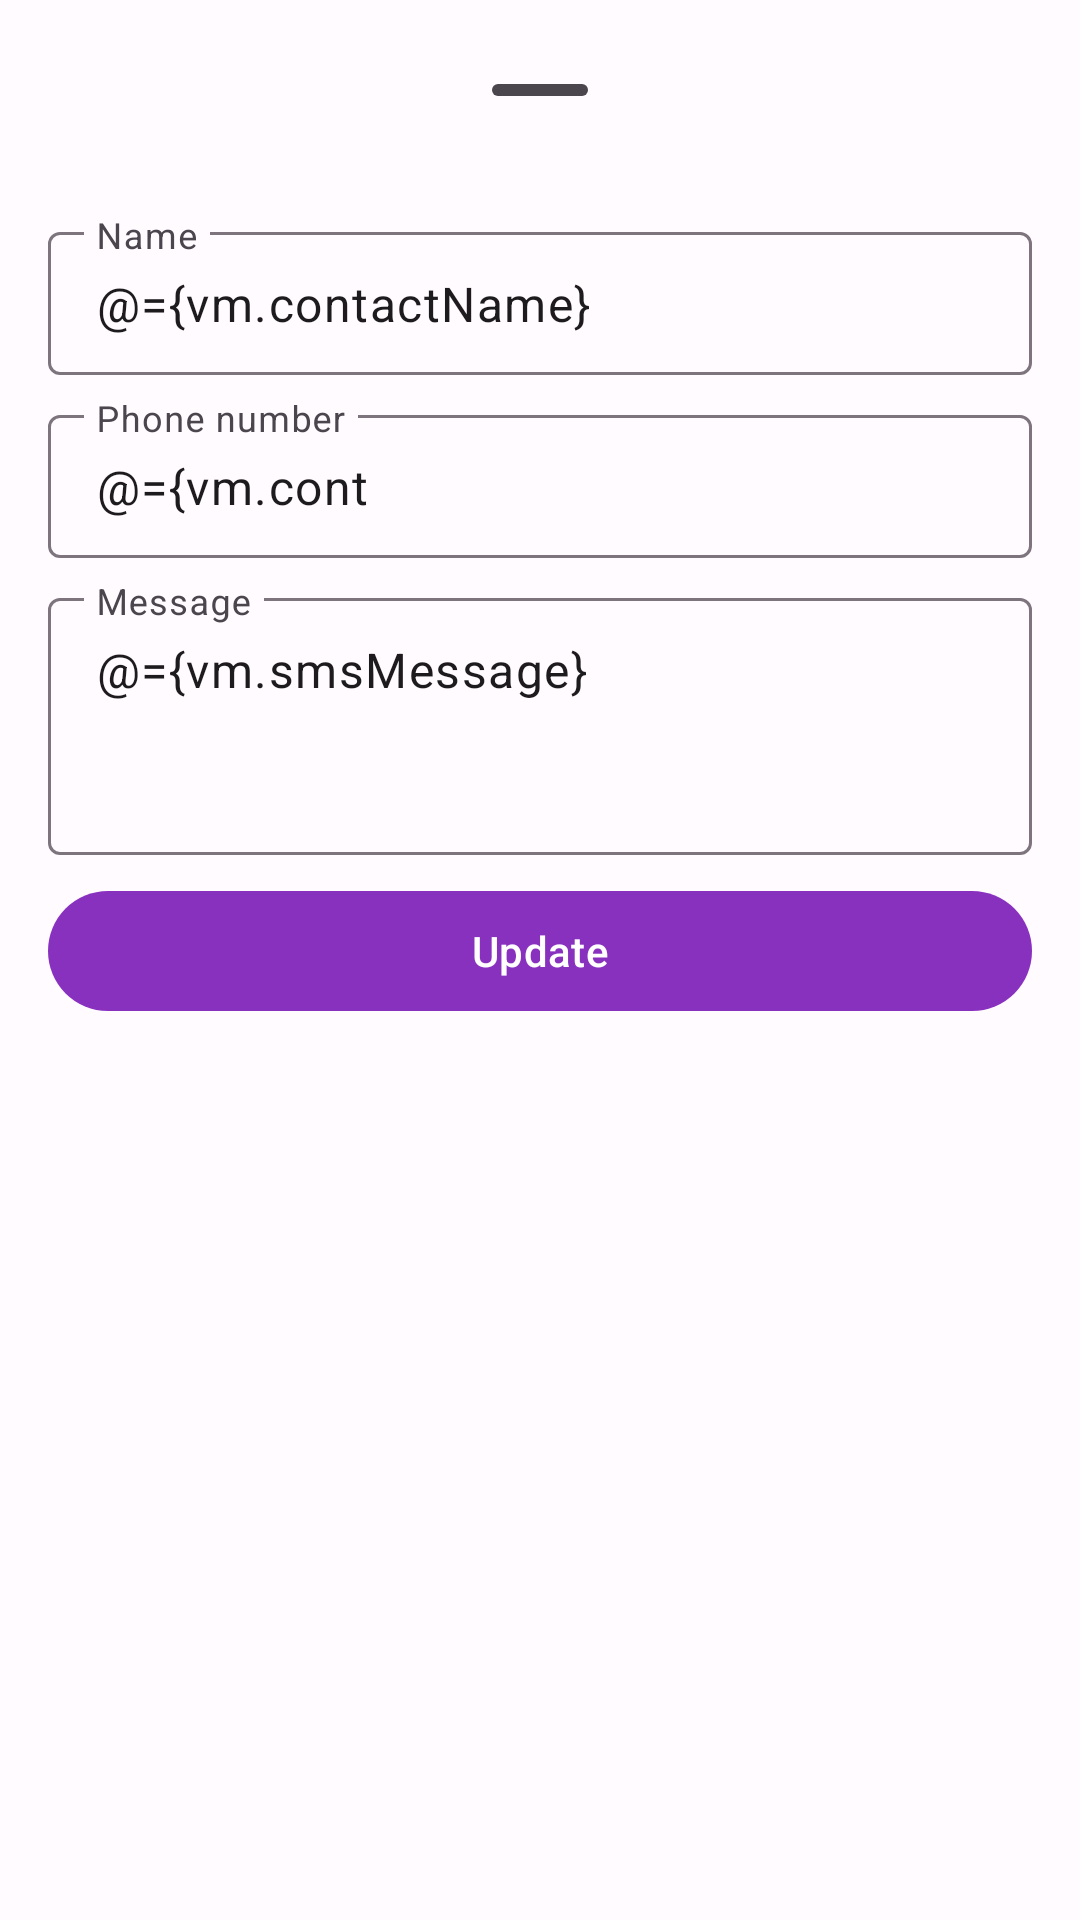

Write the Android layout XML for this screen, with the resource values it uses.
<!-- AndroidManifest.xml: application theme Theme.CallKeeper -->
<!-- res/layout/fragment_edit_contact_bottom.xml -->
<?xml version="1.0" encoding="utf-8"?>
<layout xmlns:android="http://schemas.android.com/apk/res/android"
    xmlns:app="http://schemas.android.com/apk/res-auto"
    xmlns:tools="http://schemas.android.com/tools">

    <data>

        <variable
            name="vm"
            type="com.shivamgupta.callkeeper.contacts.presentation.add_edit_contact.AddEditContactViewModel" />
    </data>

    <ScrollView
        android:layout_width="match_parent"
        android:layout_height="match_parent"
        android:scrollbars="none">

        <LinearLayout
            android:layout_width="match_parent"
            android:layout_height="wrap_content"
            android:orientation="vertical"
            android:padding="@dimen/padding_16dp"
            tools:context=".contacts.presentation.add_edit_contact.EditContactBottomFragment">

            <com.google.android.material.bottomsheet.BottomSheetDragHandleView
                android:id="@+id/drag_handle"
                android:layout_width="match_parent"
                android:layout_height="wrap_content" />

            <com.google.android.material.textfield.TextInputLayout
                android:id="@+id/contactNameLayout"
                style="@style/Widget.Material3.TextInputLayout.OutlinedBox.Dense"
                android:layout_width="match_parent"
                android:layout_height="wrap_content"
                android:layout_marginTop="@dimen/margin_8dp"
                android:hint="@string/hint_contact_name"
                app:endIconMode="clear_text"
                app:setError="@{vm.uiState.nameFieldErrorMessage}">

                <com.google.android.material.textfield.TextInputEditText
                    android:layout_width="match_parent"
                    android:layout_height="wrap_content"
                    android:imeOptions="actionNext"
                    android:inputType="textPersonName"
                    android:text="@={vm.contactName}" />

            </com.google.android.material.textfield.TextInputLayout>

            <com.google.android.material.textfield.TextInputLayout
                android:id="@+id/phoneNumberLayout"
                style="@style/Widget.Material3.TextInputLayout.OutlinedBox.Dense"
                android:layout_width="match_parent"
                android:layout_height="wrap_content"
                android:layout_marginTop="@dimen/margin_8dp"
                android:hint="@string/hint_phone_number"
                app:endIconMode="clear_text"
                app:setError="@{vm.uiState.phoneNumberFieldErrorMessage}">

                <com.google.android.material.textfield.TextInputEditText
                    android:layout_width="match_parent"
                    android:layout_height="wrap_content"
                    android:imeOptions="actionNext"
                    android:inputType="number"
                    android:maxLength="10"
                    android:text="@={vm.contactPhoneNumber}" />

            </com.google.android.material.textfield.TextInputLayout>

            <com.google.android.material.textfield.TextInputLayout
                android:id="@+id/customMessageLayout"
                style="@style/Widget.Material3.TextInputLayout.OutlinedBox.Dense"
                android:layout_width="match_parent"
                android:layout_height="wrap_content"
                android:layout_marginTop="@dimen/margin_8dp"
                android:hint="@string/hint_custom_message"
                app:endIconMode="clear_text">

                <com.google.android.material.textfield.TextInputEditText
                    android:layout_width="match_parent"
                    android:layout_height="wrap_content"
                    android:gravity="top|start"
                    android:inputType="textMultiLine"
                    android:lines="3"
                    android:maxLines="5"
                    android:text="@={vm.smsMessage}" />

            </com.google.android.material.textfield.TextInputLayout>

            <com.google.android.material.button.MaterialButton
                android:id="@+id/update_contact_button"
                style="@style/Widget.Material3.Button"
                android:layout_width="match_parent"
                android:layout_height="wrap_content"
                android:layout_marginTop="@dimen/margin_8dp"
                android:text="@string/label_update" />

        </LinearLayout>
    </ScrollView>
</layout>
<!-- resources referenced by this layout -->
<resources>
  <dimen name="margin_8dp">8dp</dimen>
  <dimen name="padding_16dp">16dp</dimen>
  <string name="hint_contact_name">Name</string>
  <string name="hint_custom_message">Message</string>
  <string name="hint_phone_number">Phone number</string>
  <string name="label_update">Update</string>
  <style name="Theme.CallKeeper" parent="Base.Theme.CallKeeper" />
  <color name="md_theme_light_primary">#8931BF</color>
  <color name="md_theme_light_onPrimary">#FFFFFF</color>
  <color name="md_theme_light_primaryContainer">#F4D9FF</color>
  <color name="md_theme_light_onPrimaryContainer">#30004B</color>
  <color name="md_theme_light_secondary">#68596E</color>
  <color name="md_theme_light_onSecondary">#FFFFFF</color>
  <color name="md_theme_light_secondaryContainer">#EFDCF5</color>
  <color name="md_theme_light_onSecondaryContainer">#221729</color>
  <color name="md_theme_light_tertiary">#815153</color>
  <color name="md_theme_light_onTertiary">#FFFFFF</color>
  <color name="md_theme_light_tertiaryContainer">#FFDADA</color>
  <color name="md_theme_light_onTertiaryContainer">#331113</color>
  <color name="md_theme_light_error">#BA1A1A</color>
  <color name="md_theme_light_errorContainer">#FFDAD6</color>
  <color name="md_theme_light_onError">#FFFFFF</color>
  <color name="md_theme_light_onErrorContainer">#410002</color>
  <color name="md_theme_light_background">#FFFBFF</color>
  <color name="md_theme_light_onBackground">#1D1B1E</color>
  <color name="md_theme_light_surface">#FFFBFF</color>
  <color name="md_theme_light_onSurface">#1D1B1E</color>
  <color name="md_theme_light_surfaceVariant">#EADFEA</color>
  <color name="md_theme_light_onSurfaceVariant">#4B454D</color>
  <color name="md_theme_light_outline">#7D747E</color>
  <color name="md_theme_light_inverseOnSurface">#F6EFF3</color>
  <color name="md_theme_light_inverseSurface">#332F33</color>
  <color name="md_theme_light_inversePrimary">#E5B5FF</color>
</resources>
